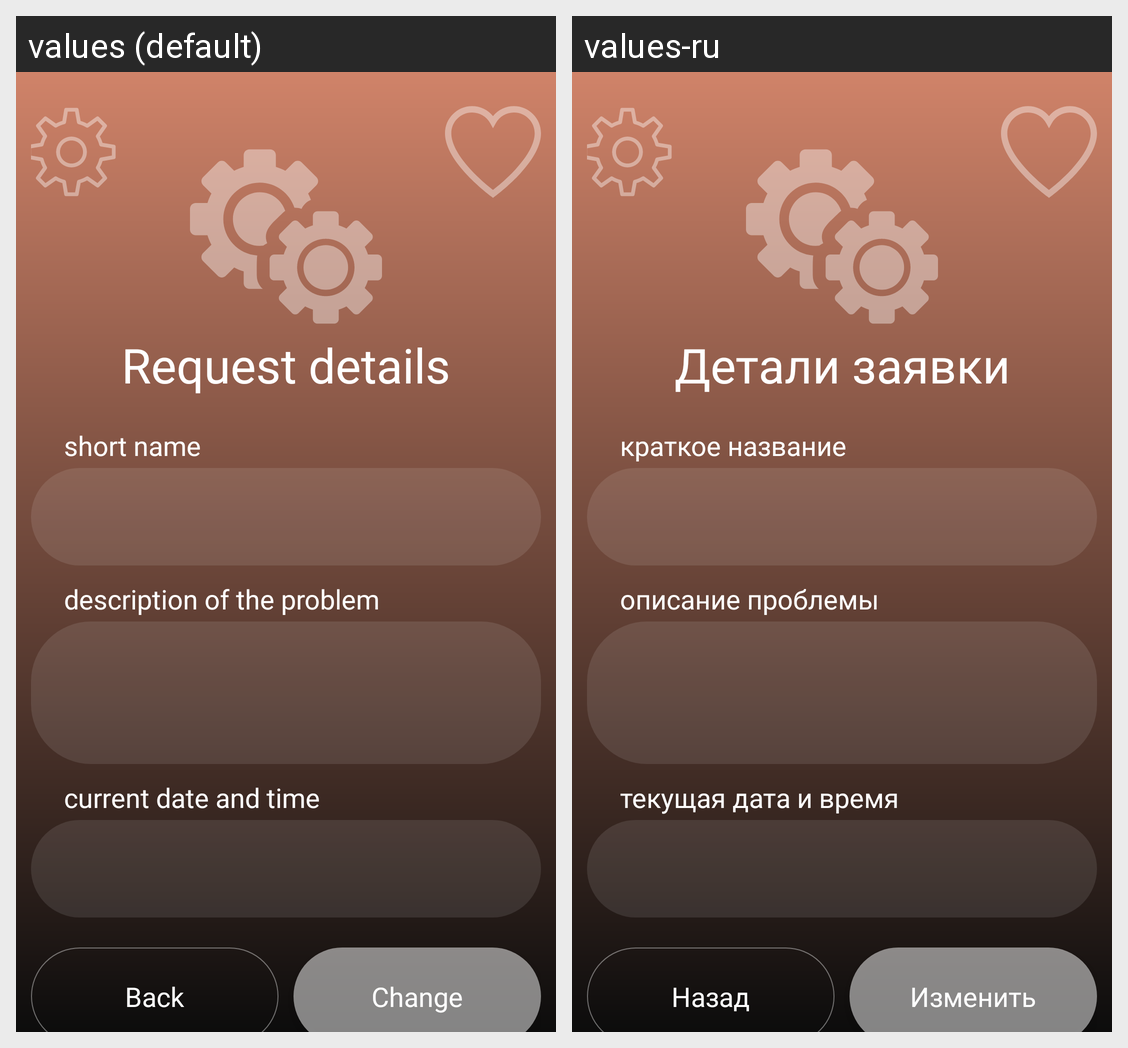

Strings drawn on this Android screen and how each of the app's shown locales translates them:
Android screen res/layout/activity_request_detail.xml rendered under 2 locales, left to right: values (default), values-ru. Device: Nexus 5 (rendered at 1080×1920; each locale shown at half size, 540×960, under a caption strip naming it); theme Theme.MaintenanceApplication.
Strings drawn on this screen, with the default value and each locale's value (text and hints the layout hard-codes, and strings that could not be matched under every locale, appear in the picture but are not listed):

request_details
  values: Request details
  values-ru: Детали заявки

short_name
  values: short name
  values-ru: краткое название

description_of_the_problem
  values: description of the problem
  values-ru: описание проблемы

current_date_and_time
  values: current date and time
  values-ru: текущая дата и время

back
  values: Back
  values-ru: Назад

change
  values: Change
  values-ru: Изменить
